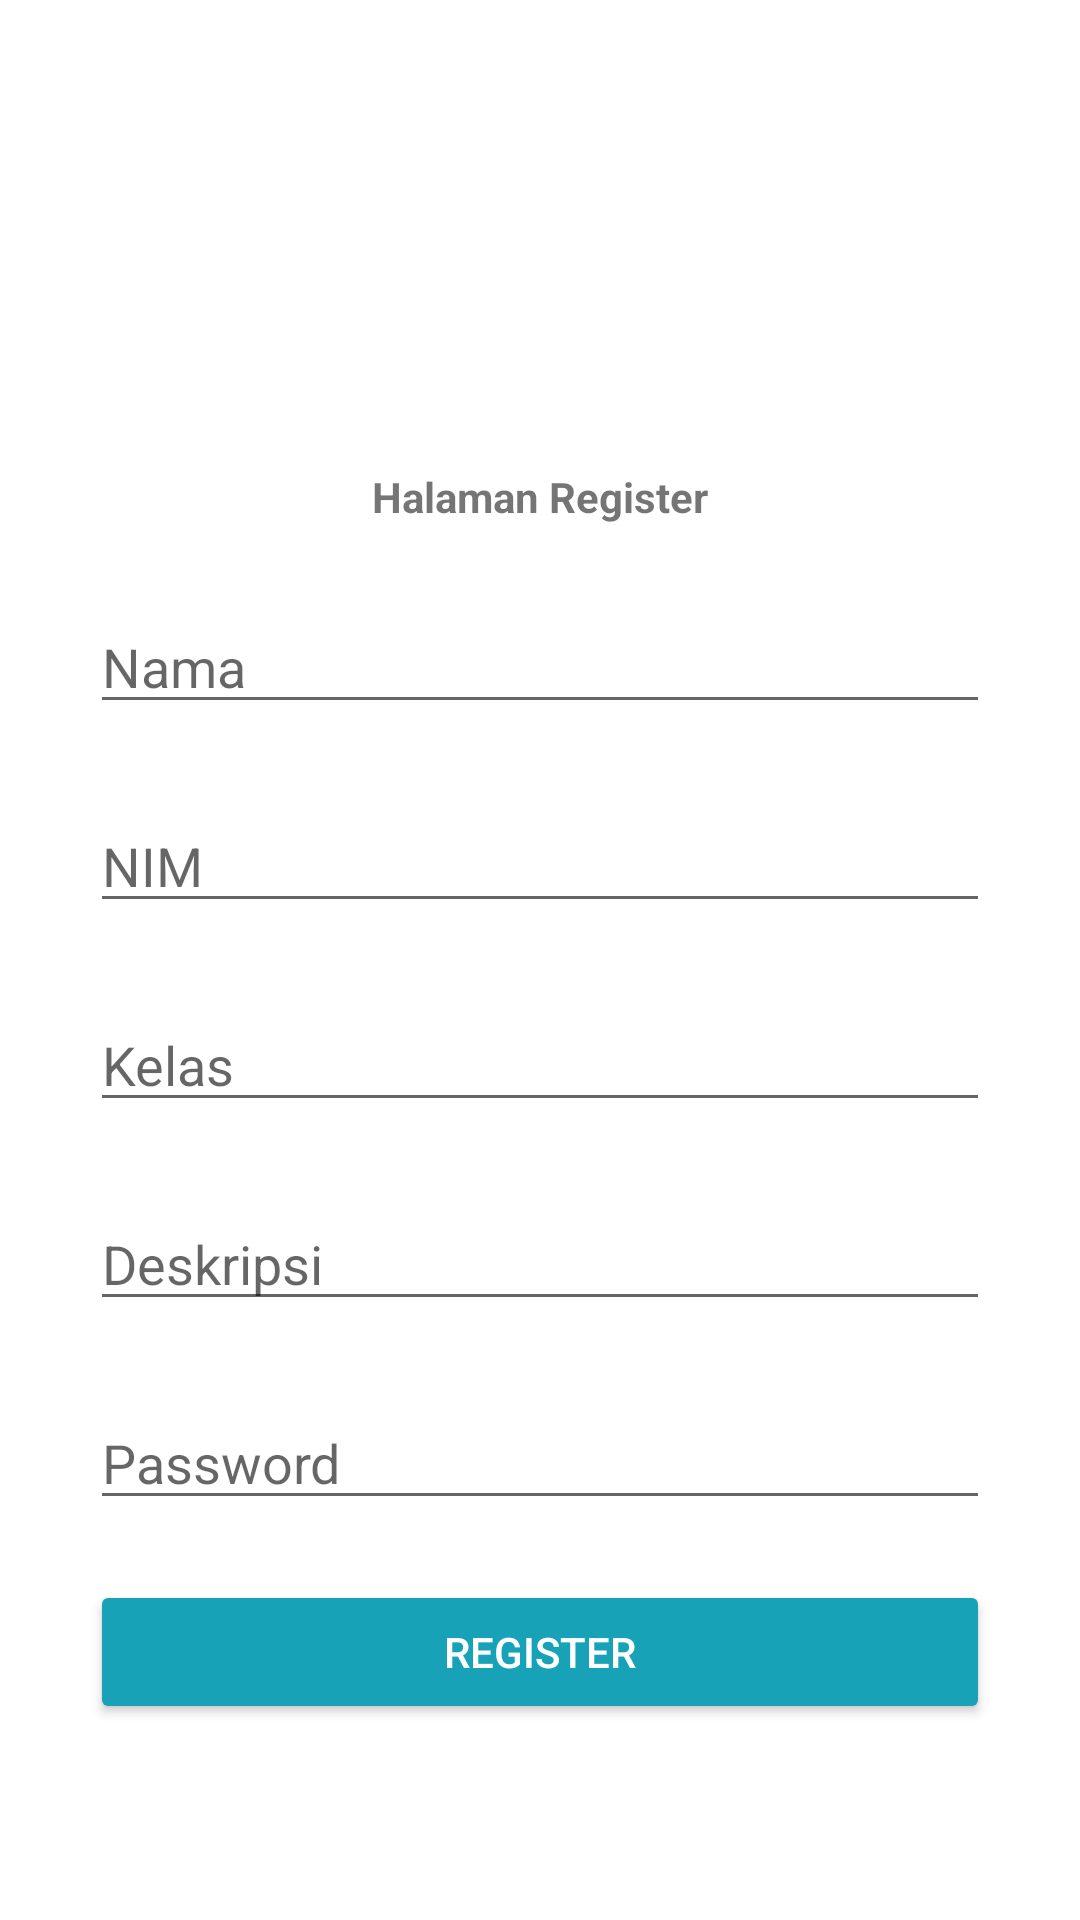

Reconstruct the res/layout file that produces this screen, plus the resources it refers to.
<!-- AndroidManifest.xml: application theme Theme.Tugas1_AKB_10118409 -->
<!-- res/layout/daftar.xml -->
<?xml version="1.0" encoding="utf-8"?>

<RelativeLayout xmlns:android="http://schemas.android.com/apk/res/android"
    android:layout_width="match_parent" android:layout_height="match_parent">
    <ImageView
        android:id="@+id/ivLogo"
        android:layout_width="100dp"
        android:layout_height="100dp"
        android:layout_centerHorizontal="true"
        android:layout_marginTop="40dp"
        android:layout_marginBottom="16dp"
        android:src="@drawable/gambarlogo"
        />
    <TextView
        android:layout_width="match_parent"
        android:layout_height="wrap_content"
        android:text="Halaman Register"
        android:gravity="center"
        android:id="@+id/tvHalaman"
        android:layout_below="@+id/ivLogo"
        android:textStyle="bold"
        />
    <EditText
        android:layout_width="match_parent"
        android:layout_height="wrap_content"
        android:hint="Nama"
        android:paddingTop="25dp"
        android:layout_marginTop="10sp"
        android:layout_marginLeft="30dp"
        android:layout_marginRight="30dp"
        android:id="@+id/etNama"
        android:layout_below="@+id/tvHalaman"
        />
    <EditText
        android:layout_width="match_parent"
        android:layout_height="wrap_content"
        android:hint="NIM"
        android:paddingTop="25dp"
        android:layout_marginTop="10sp"
        android:layout_marginLeft="30dp"
        android:layout_marginRight="30dp"
        android:id="@+id/etNim"
        android:layout_below="@+id/etNama"
        />
    <EditText
        android:layout_width="match_parent"
        android:layout_height="wrap_content"
        android:hint="Kelas"
        android:paddingTop="25dp"
        android:layout_marginTop="10sp"
        android:layout_marginLeft="30dp"
        android:layout_marginRight="30dp"
        android:id="@+id/etkelas"
        android:layout_below="@+id/etNim"
        />
    <EditText
        android:layout_width="match_parent"
        android:layout_height="wrap_content"
        android:hint="Deskripsi"
        android:paddingTop="25dp"
        android:layout_marginTop="10sp"
        android:layout_marginLeft="30dp"
        android:layout_marginRight="30dp"
        android:id="@+id/etDeskripsi"
        android:layout_below="@+id/etkelas"
        />
    <EditText
        android:layout_width="match_parent"
        android:layout_height="wrap_content"
        android:hint="Password"
        android:paddingTop="25dp"
        android:layout_marginTop="10sp"
        android:layout_marginLeft="30dp"
        android:layout_marginRight="30dp"
        android:id="@+id/etPassword"
        android:layout_below="@+id/etDeskripsi"
        />
    <Button
        android:layout_width="match_parent"
        android:layout_height="wrap_content"
        android:text="Register"
        android:id="@+id/btnDaftar"
        android:layout_below="@+id/etPassword"
        android:layout_marginTop="20dp"
        android:layout_marginLeft="30dp"
        android:layout_marginRight="30dp"
        android:textColor="#ffffff"
        android:backgroundTint="@color/btninfo"
        />
</RelativeLayout>
<!-- resources referenced by this layout -->
<resources>
  <color name="btninfo">#17a2b8</color>
  <style name="Theme.Tugas1_AKB_10118409" parent="Theme.MaterialComponents.DayNight.DarkActionBar">
          
          <item name="colorPrimary">@color/purple_500</item>
          <item name="colorPrimaryVariant">@color/purple_700</item>
          <item name="colorOnPrimary">@color/white</item>
          
          <item name="colorSecondary">@color/teal_200</item>
          <item name="colorSecondaryVariant">@color/teal_700</item>
          <item name="colorOnSecondary">@color/black</item>
          
          <item name="android:statusBarColor" tools:targetApi="l">?attr/colorPrimaryVariant</item>
          
      </style>
  <color name="purple_500">#FF6200EE</color>
  <color name="purple_700">#FF3700B3</color>
  <color name="white">#FFFFFFFF</color>
  <color name="teal_200">#FF03DAC5</color>
  <color name="teal_700">#FF018786</color>
  <color name="black">#FF000000</color>
</resources>
